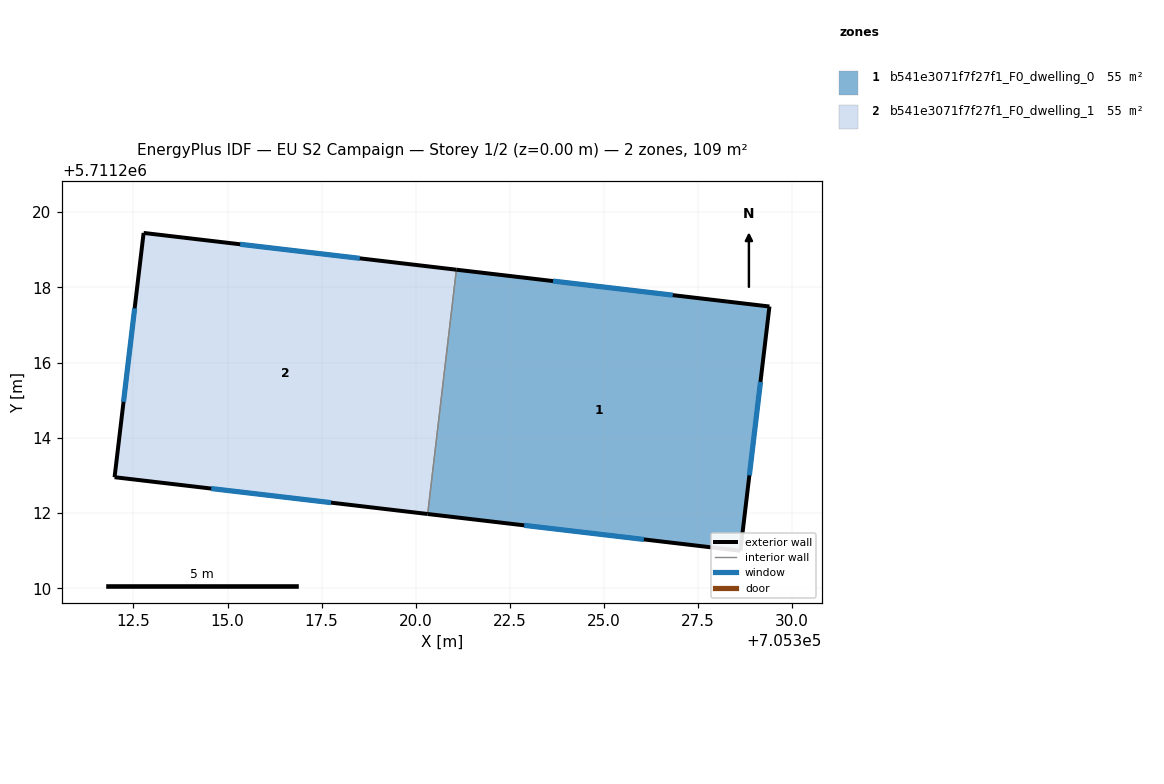
=== STOREY PLAN SPEC (per zone: floor XY polygon, exterior-wall plan segments, windows/doors) ===
zone 1: b541e3071f7f27f1_F0_dwelling_0  (54.7 m²)
  floor: (705329.40, 5711217.49) (705328.63, 5711211.00) (705320.32, 5711211.98) (705321.08, 5711218.47)
  exterior wall: (705329.40, 5711217.49) – (705321.08, 5711218.47)  [8.4 m]
    window: (705326.83, 5711217.79) – (705323.65, 5711218.17)  [3.7 m²]
  exterior wall: (705328.63, 5711211.00) – (705329.40, 5711217.49)  [6.5 m]
    window: (705328.87, 5711213.01) – (705329.16, 5711215.49)  [2.9 m²]
  exterior wall: (705320.32, 5711211.98) – (705328.63, 5711211.00)  [8.4 m]
    window: (705322.88, 5711211.68) – (705326.06, 5711211.30)  [3.7 m²]
  interior walls: 1
zone 2: b541e3071f7f27f1_F0_dwelling_1  (54.7 m²)
  floor: (705321.08, 5711218.47) (705320.32, 5711211.98) (705312.00, 5711212.96) (705312.77, 5711219.45)
  exterior wall: (705312.00, 5711212.96) – (705320.32, 5711211.98)  [8.4 m]
    window: (705314.57, 5711212.65) – (705317.75, 5711212.28)  [3.7 m²]
  exterior wall: (705312.77, 5711219.45) – (705312.00, 5711212.96)  [6.5 m]
    window: (705312.53, 5711217.44) – (705312.24, 5711214.96)  [2.9 m²]
  exterior wall: (705321.08, 5711218.47) – (705312.77, 5711219.45)  [8.4 m]
    window: (705318.51, 5711218.77) – (705315.34, 5711219.15)  [3.7 m²]
  interior walls: 1

=== DERIVED (storey summary) ===
Building: EU S2 Campaign
Storey: 1 of 2  (floor level z = 0.00 m)
Storey gross floor area: 109.5 m²
Zones on this storey: 2
  - b541e3071f7f27f1_F0_dwelling_0: floor 54.7 m²; exterior wall 23.3 m (69.8 m²); 3 window(s) 10.2 m²; WWR 14.6%
  - b541e3071f7f27f1_F0_dwelling_1: floor 54.7 m²; exterior wall 23.3 m (69.8 m²); 3 window(s) 10.2 m²; WWR 14.6%
Zone adjacency (shared interzone walls):
  - b541e3071f7f27f1_F0_dwelling_0 ↔ b541e3071f7f27f1_F0_dwelling_1